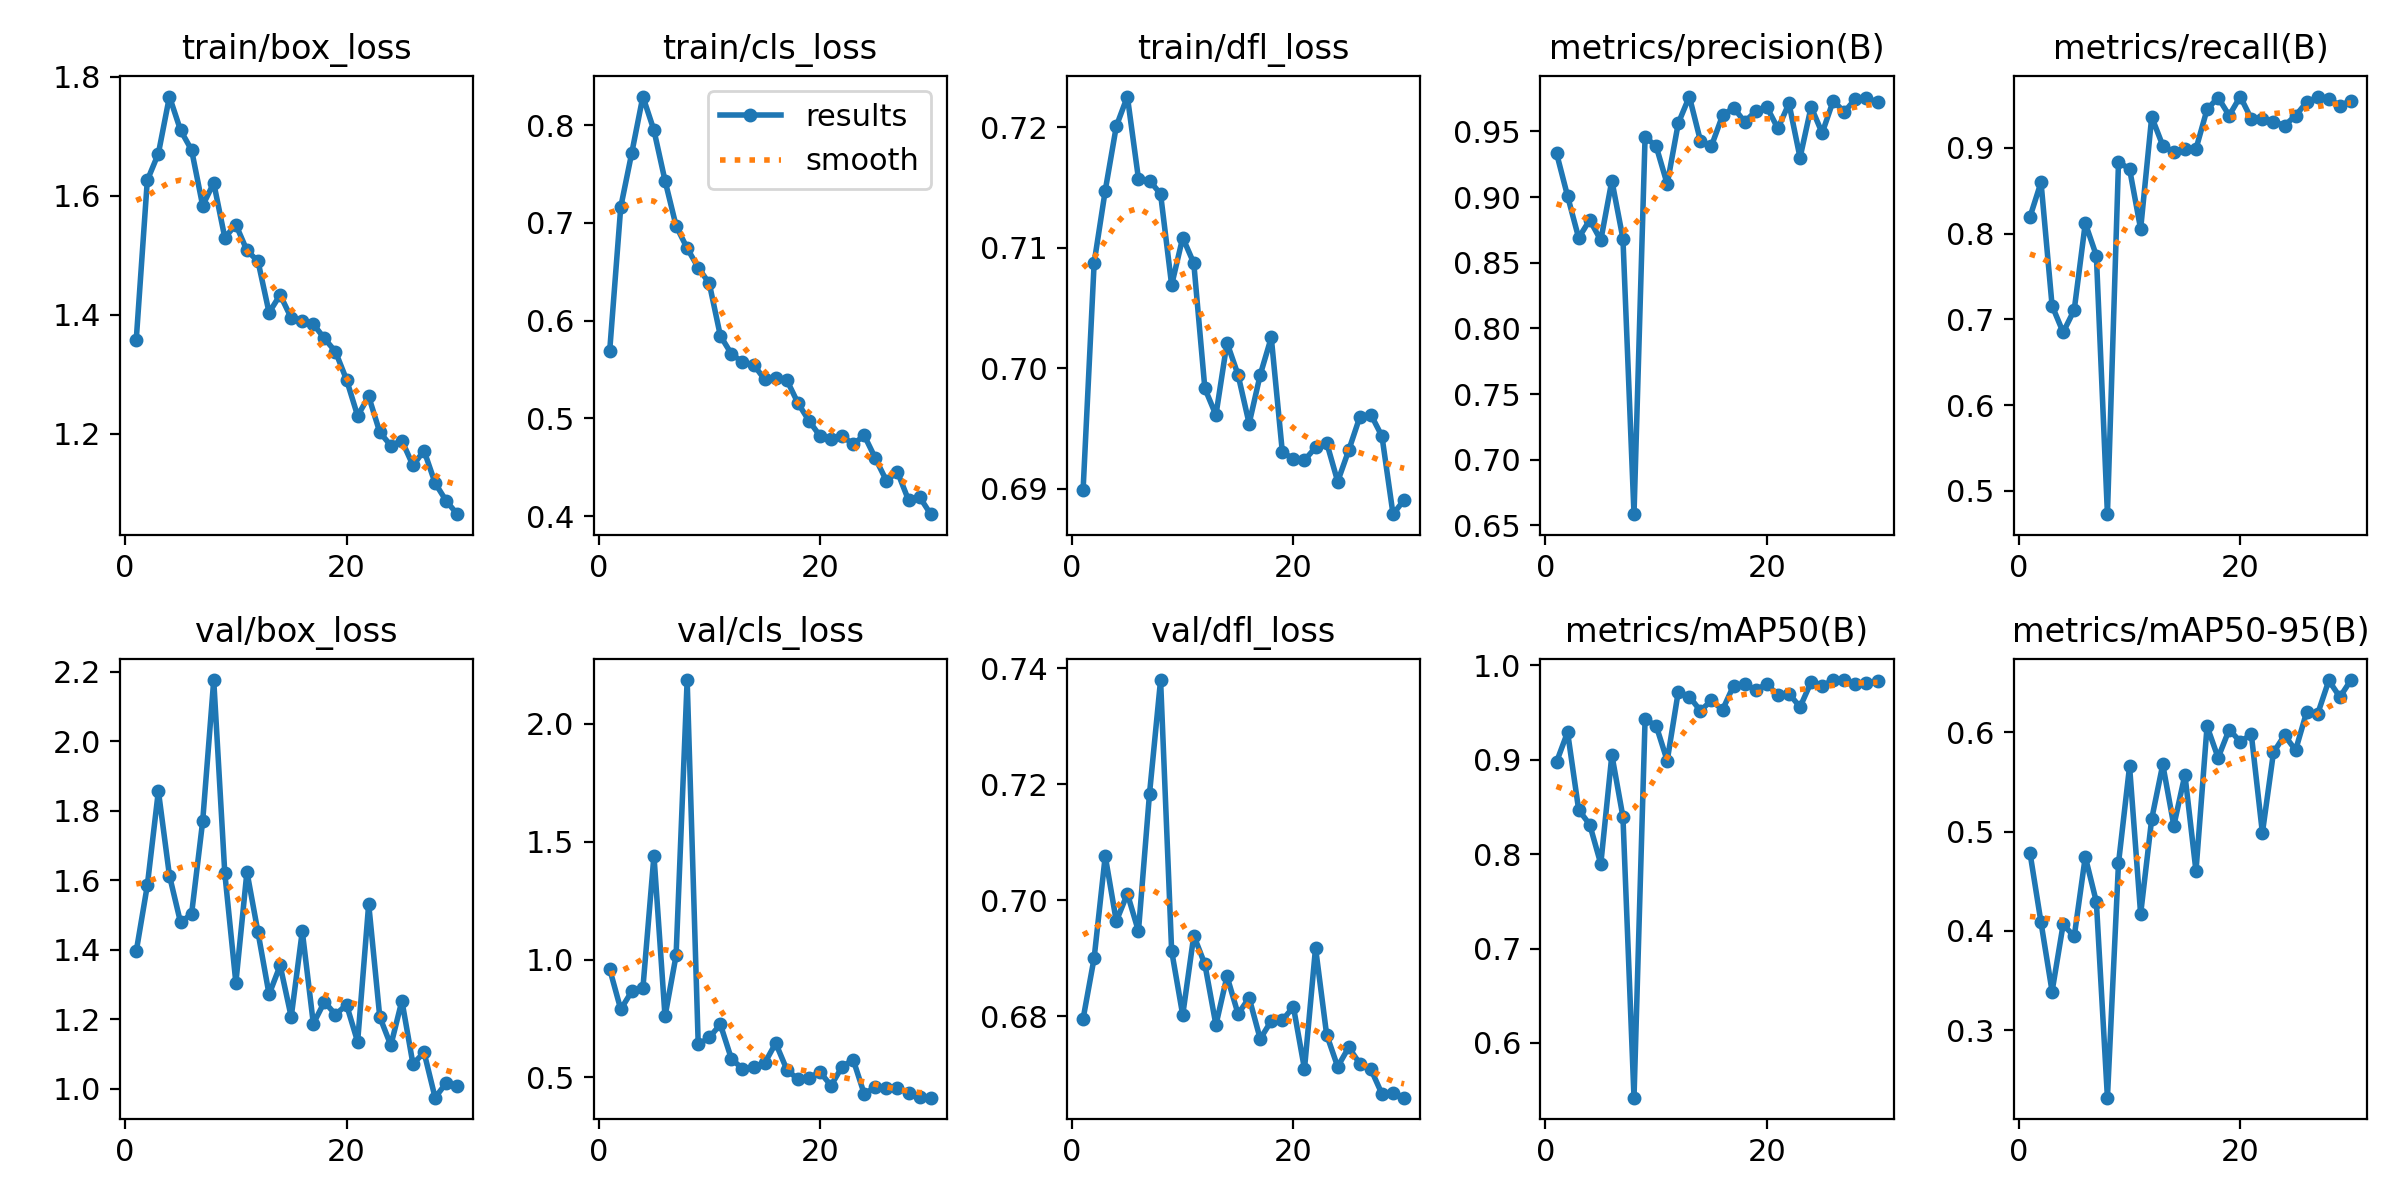

Data behind this chart, as committed beside it:
epoch, train/box_loss, train/cls_loss, train/dfl_loss, metrics/precision(B), metrics/recall(B), metrics/mAP50(B), metrics/mAP50-95(B), val/box_loss, val/cls_loss, val/dfl_loss, lr/pg0, lr/pg1, lr/pg2
1, 1.358, 0.5687, 0.6899, 0.9335, 0.8193, 0.8976, 0.4789, 1.396, 0.9599, 0.6796, 0.07464, 0.002765, 0.002765
2, 1.626, 0.7161, 0.7087, 0.9007, 0.8599, 0.9293, 0.4086, 1.585, 0.7884, 0.6901, 0.04869, 0.005389, 0.005389
3, 1.671, 0.7717, 0.7147, 0.8689, 0.7159, 0.847, 0.339, 1.857, 0.8651, 0.7076, 0.02256, 0.007829, 0.007829
4, 1.767, 0.8291, 0.7201, 0.8826, 0.6848, 0.8313, 0.4067, 1.614, 0.8774, 0.6964, 0.008857, 0.008857, 0.008857
5, 1.711, 0.7946, 0.7225, 0.8671, 0.711, 0.7896, 0.3944, 1.479, 1.441, 0.7011, 0.008533, 0.008533, 0.008533
6, 1.677, 0.7431, 0.7157, 0.9126, 0.8122, 0.9052, 0.4747, 1.504, 0.7585, 0.6947, 0.008208, 0.008208, 0.008208
7, 1.584, 0.6968, 0.7156, 0.8684, 0.7743, 0.8394, 0.4293, 1.77, 1.017, 0.7184, 0.007884, 0.007884, 0.007884
8, 1.622, 0.674, 0.7145, 0.6585, 0.4727, 0.5419, 0.2321, 2.176, 2.186, 0.7379, 0.007559, 0.007559, 0.007559
9, 1.53, 0.6541, 0.7069, 0.9458, 0.8834, 0.9429, 0.4682, 1.621, 0.6395, 0.6913, 0.007235, 0.007235, 0.007235
10, 1.552, 0.638, 0.7108, 0.9388, 0.8755, 0.9362, 0.5658, 1.306, 0.6692, 0.6802, 0.00691, 0.00691, 0.00691
11, 1.508, 0.5844, 0.7087, 0.9099, 0.8054, 0.8991, 0.417, 1.625, 0.7246, 0.6939, 0.006586, 0.006586, 0.006586
12, 1.49, 0.5658, 0.6983, 0.9563, 0.936, 0.9722, 0.5129, 1.45, 0.5781, 0.689, 0.006262, 0.006262, 0.006262
13, 1.404, 0.5575, 0.6961, 0.9766, 0.9027, 0.9669, 0.5677, 1.272, 0.5364, 0.6785, 0.005937, 0.005937, 0.005937
14, 1.434, 0.555, 0.7021, 0.9429, 0.8949, 0.952, 0.5061, 1.355, 0.5424, 0.6869, 0.005613, 0.005613, 0.005613
15, 1.395, 0.5398, 0.6994, 0.939, 0.899, 0.9629, 0.5574, 1.207, 0.5598, 0.6804, 0.005289, 0.005289, 0.005289
16, 1.389, 0.5414, 0.6954, 0.9622, 0.8988, 0.953, 0.4603, 1.454, 0.6451, 0.6832, 0.004964, 0.004964, 0.004964
17, 1.384, 0.5392, 0.6994, 0.9681, 0.9449, 0.9787, 0.6062, 1.188, 0.5332, 0.6761, 0.00464, 0.00464, 0.00464
18, 1.361, 0.5158, 0.7025, 0.9573, 0.9588, 0.9801, 0.5745, 1.251, 0.4916, 0.6792, 0.004315, 0.004315, 0.004315
19, 1.338, 0.4976, 0.693, 0.9655, 0.9377, 0.974, 0.6029, 1.214, 0.498, 0.6793, 0.003991, 0.003991, 0.003991
20, 1.291, 0.482, 0.6925, 0.9686, 0.9599, 0.9804, 0.5907, 1.242, 0.5222, 0.6816, 0.003667, 0.003667, 0.003667
21, 1.23, 0.4793, 0.6924, 0.9523, 0.9338, 0.9685, 0.598, 1.136, 0.465, 0.6709, 0.003342, 0.003342, 0.003342
22, 1.263, 0.482, 0.6934, 0.9713, 0.9338, 0.9702, 0.4987, 1.532, 0.5453, 0.6918, 0.003018, 0.003018, 0.003018
23, 1.203, 0.4735, 0.6938, 0.93, 0.9306, 0.9559, 0.5798, 1.207, 0.5748, 0.6769, 0.002694, 0.002694, 0.002694
24, 1.18, 0.4825, 0.6906, 0.9687, 0.9261, 0.9823, 0.5971, 1.125, 0.4291, 0.6713, 0.002369, 0.002369, 0.002369
25, 1.188, 0.4592, 0.6932, 0.9488, 0.9377, 0.9785, 0.5821, 1.254, 0.4592, 0.6747, 0.002045, 0.002045, 0.002045
26, 1.147, 0.4362, 0.6959, 0.9734, 0.9533, 0.9845, 0.6207, 1.072, 0.4531, 0.6718, 0.00172, 0.00172, 0.00172
27, 1.172, 0.4451, 0.6961, 0.9648, 0.9593, 0.9843, 0.6189, 1.105, 0.4552, 0.6709, 0.001396, 0.001396, 0.001396
28, 1.117, 0.4163, 0.6943, 0.9748, 0.9572, 0.9807, 0.6523, 0.975, 0.4332, 0.6666, 0.001072, 0.001072, 0.001072
29, 1.087, 0.4196, 0.6879, 0.9757, 0.9494, 0.9817, 0.6356, 1.017, 0.4154, 0.6668, 0.0007472, 0.0007472, 0.0007472
30, 1.065, 0.402, 0.6891, 0.9723, 0.9549, 0.9835, 0.6527, 1.007, 0.4137, 0.666, 0.0004228, 0.0004228, 0.0004228
